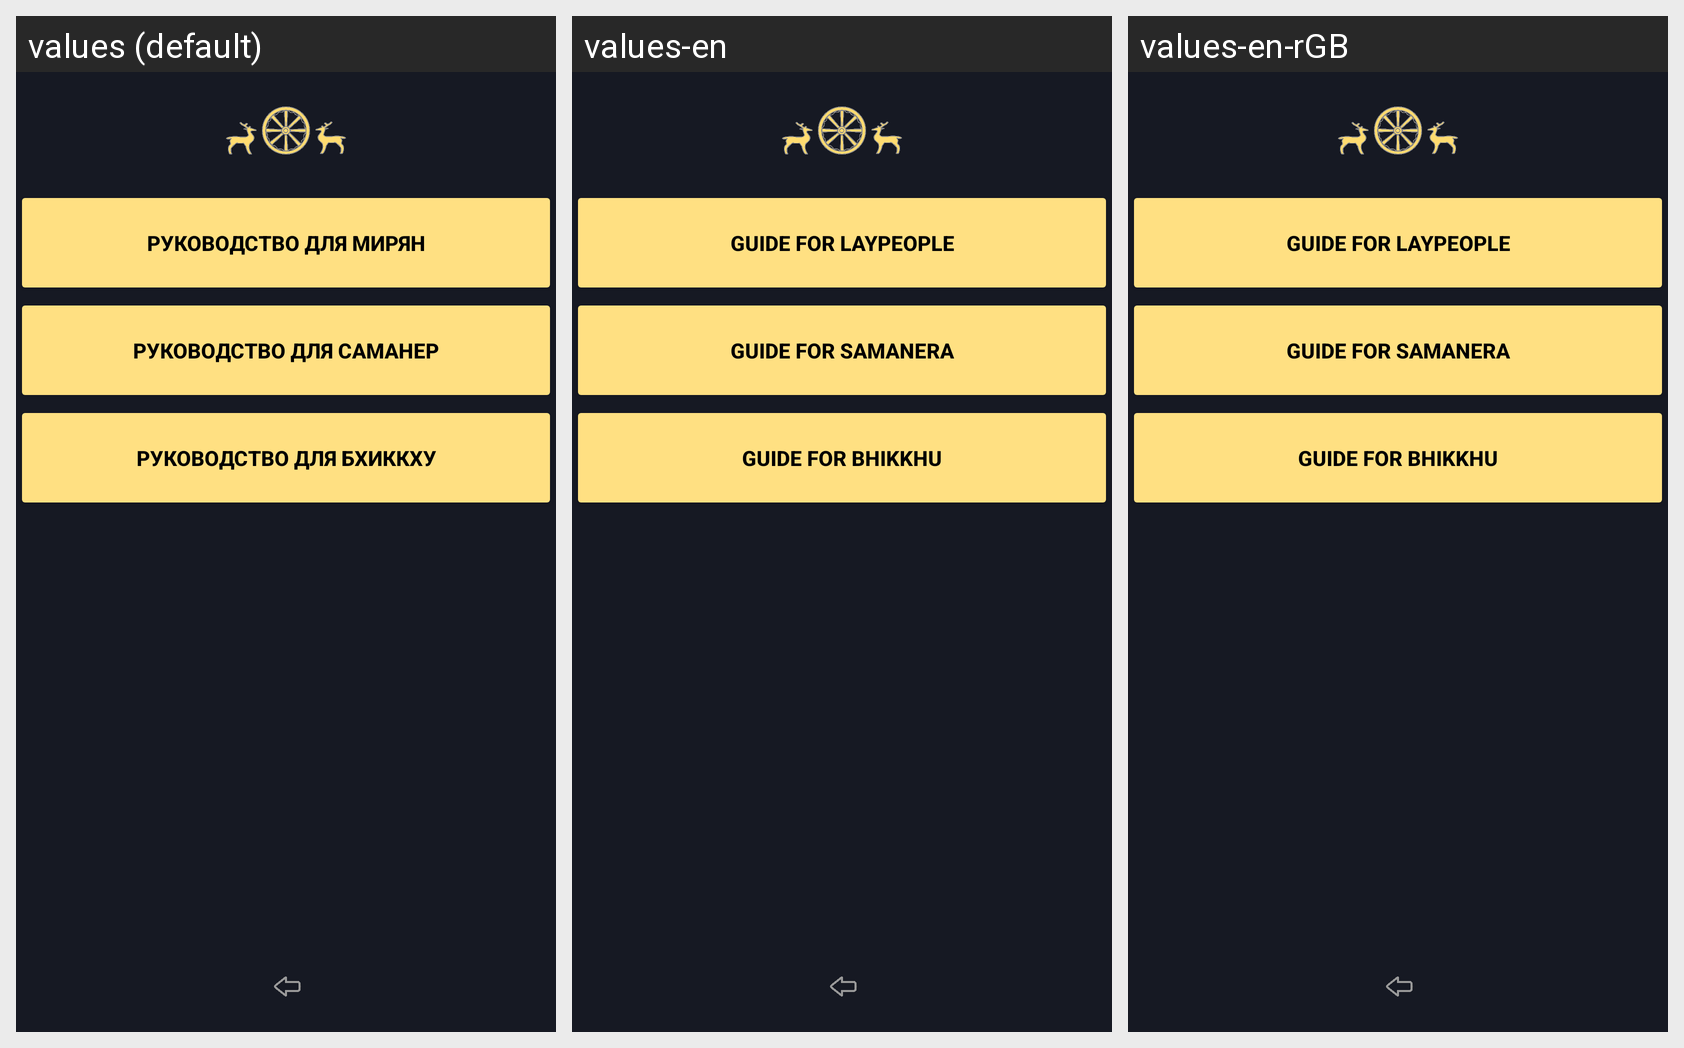

Strings drawn on this Android screen and how each of the app's shown locales translates them:
Android screen res/layout/activity_rules.xml rendered under 3 locales, left to right: values (default), values-en, values-en-rGB. Device: Nexus 5 (rendered at 1080×1920; each locale shown at half size, 540×960, under a caption strip naming it); theme Theme.Dictionary_of_pali_term.
Strings drawn on this screen, with the default value and each locale's value (text and hints the layout hard-codes, and strings that could not be matched under every locale, appear in the picture but are not listed):

rukovodstvo_dlya_lay
  values: 
       руководство для мирян 
      
  values-en: 
       guide for laypeople 
      
  values-en-rGB: 
       guide for laypeople 
        [from values-en]

rukovodstvo_dlya_samaner
  values: 
       руководство для саманер 
      
  values-en: 
       guide for samanera 
      
  values-en-rGB: 
       guide for samanera 
        [from values-en]

rukovodstvo_dllya_bhikkhu
  values: 
       руководство для бхиккху 
      
  values-en: 
       guide for bhikkhu 
      
  values-en-rGB: 
       guide for bhikkhu 
        [from values-en]
